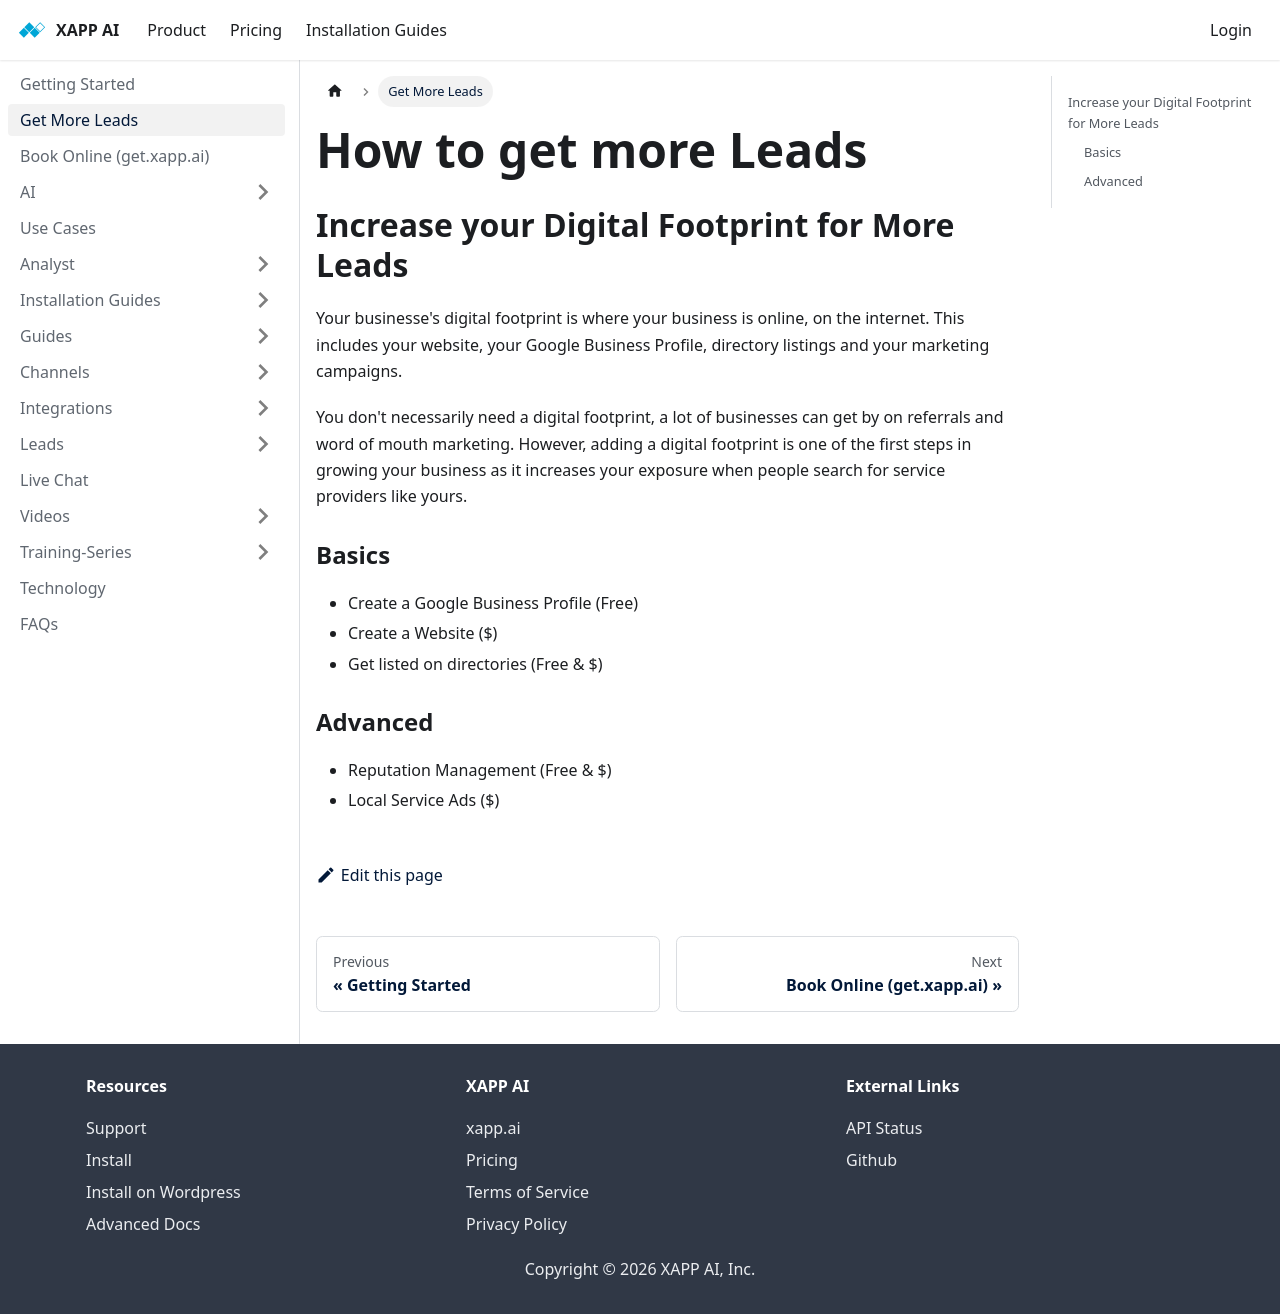

repository: xapp-ai/documentation · page: help/get-more-leads/index.html · generator: docusaurus

---
title: How to get more Leads
sidebar_label: Get More Leads
---

## Increase your Digital Footprint for More Leads

Your businesse's digital footprint is where your business is online, on the internet. This includes your website, your Google Business Profile, directory listings and your marketing campaigns.

You don't necessarily need a digital footprint, a lot of businesses can get by on referrals and word of mouth marketing. However, adding a digital footprint is one of the first steps in growing your business as it increases your exposure when people search for service providers like yours.

### Basics

- Create a Google Business Profile (Free)
- Create a Website ($)
- Get listed on directories (Free & $)

### Advanced

- Reputation Management (Free & $)
- Local Service Ads ($)
